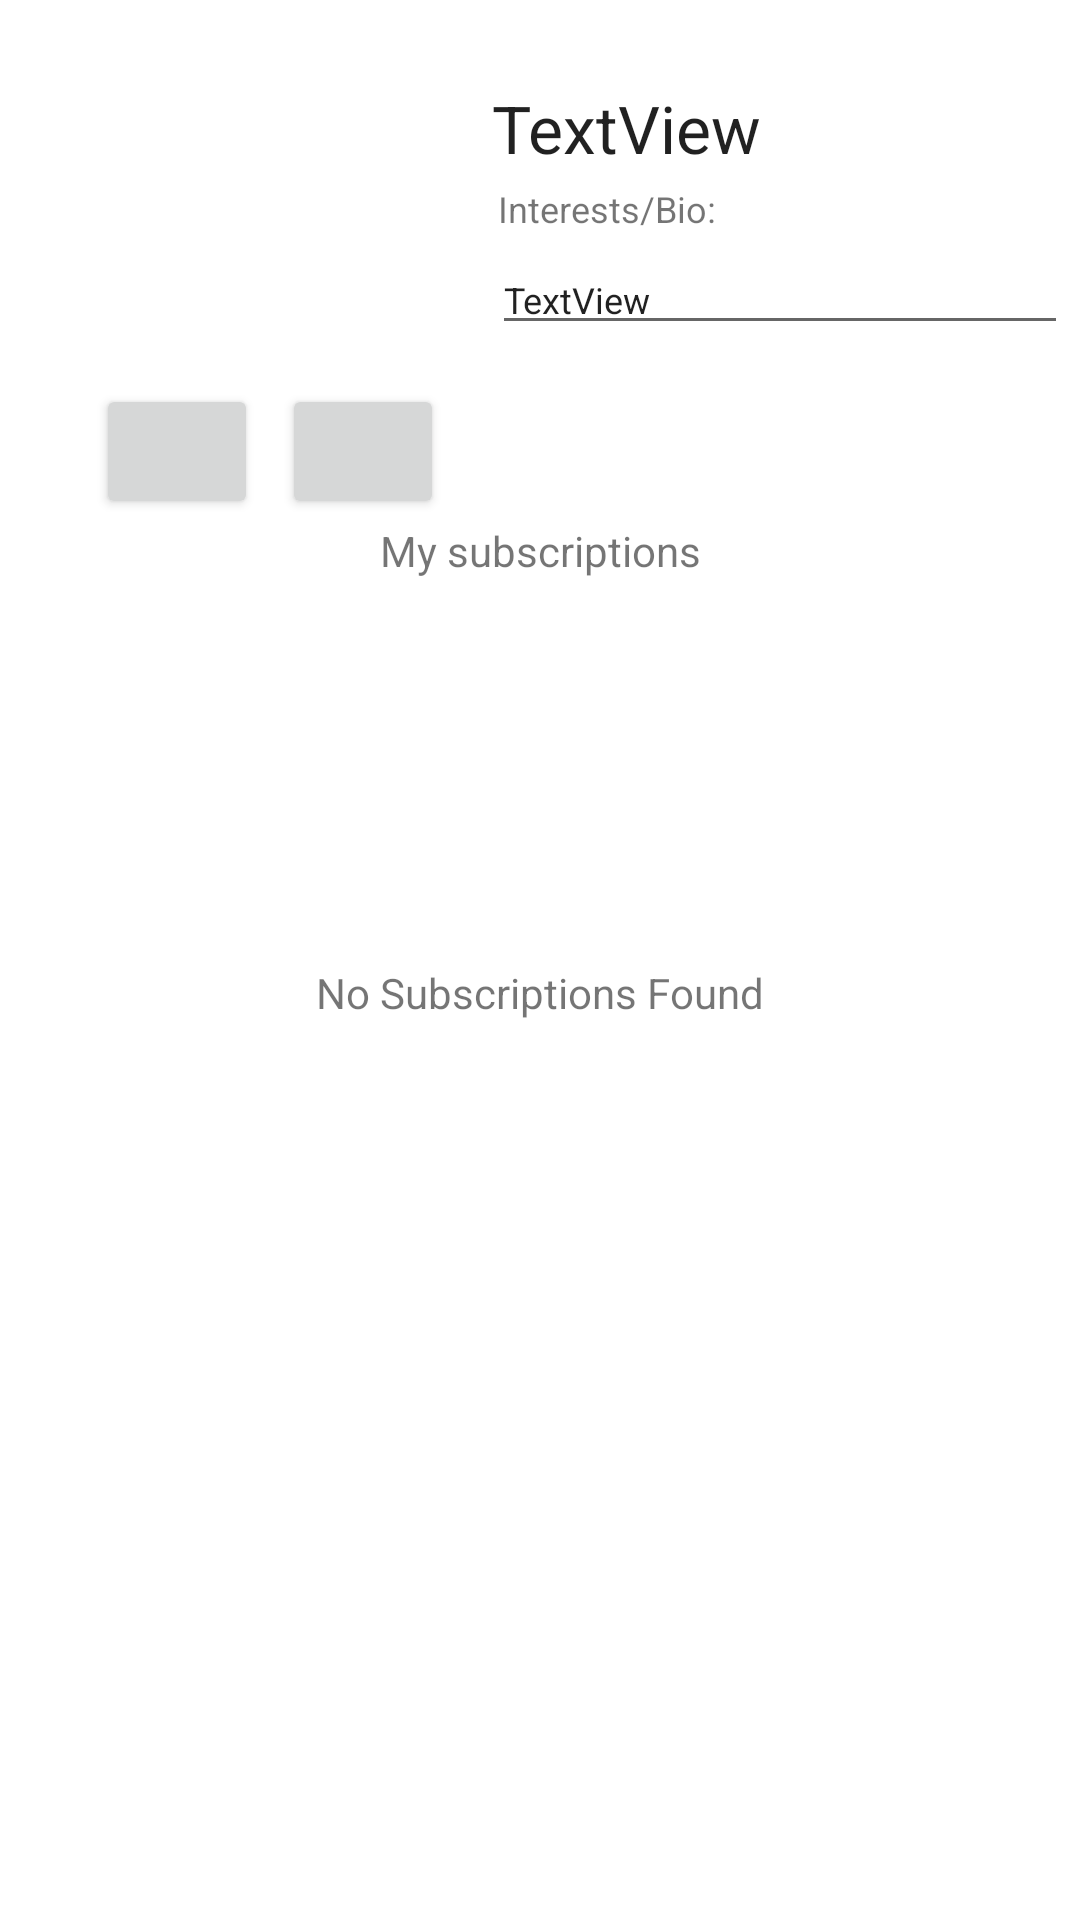

Write the Android layout XML for this screen, with the resource values it uses.
<!-- AndroidManifest.xml: application theme AppTheme -->
<!-- res/layout/fragment_profile.xml -->
<?xml version="1.0" encoding="utf-8"?>
<FrameLayout xmlns:android="http://schemas.android.com/apk/res/android"
    xmlns:app="http://schemas.android.com/apk/res-auto"
    xmlns:tools="http://schemas.android.com/tools"
    android:layout_width="match_parent"
    android:layout_height="match_parent"
    tools:context=".fragments.ProfileFragment">


    <androidx.constraintlayout.widget.ConstraintLayout
        android:layout_width="match_parent"
        android:layout_height="match_parent">

        <ImageView
            android:id="@+id/ivProfilePicture"
            android:layout_width="120dp"
            android:layout_height="120dp"
            android:layout_marginStart="32dp"
            android:layout_marginTop="8dp"
            android:scaleType="centerCrop"
            app:layout_constraintStart_toStartOf="parent"
            app:layout_constraintTop_toTopOf="parent"
            tools:src="@tools:sample/avatars" />

        <TextView
            android:id="@+id/tvUsername"
            android:layout_width="wrap_content"
            android:layout_height="wrap_content"
            android:layout_marginStart="12dp"
            android:layout_marginTop="28dp"
            android:text="TextView"
            android:textAppearance="@style/TextAppearance.AppCompat.Large"
            app:layout_constraintStart_toEndOf="@+id/ivProfilePicture"
            app:layout_constraintTop_toTopOf="parent"
            tools:text="ProfileUsername" />

        <EditText
            android:id="@+id/tvInterests"
            android:layout_width="0dp"
            android:layout_height="wrap_content"
            android:layout_marginStart="12dp"
            android:layout_marginTop="4dp"
            android:layout_marginEnd="4dp"
            android:text="TextView"
            android:textSize="12sp"
            app:layout_constraintEnd_toEndOf="parent"
            app:layout_constraintStart_toEndOf="@+id/ivProfilePicture"
            app:layout_constraintTop_toBottomOf="@+id/textView"
            tools:text="Profile Interests" />

        <androidx.recyclerview.widget.RecyclerView
            android:id="@+id/rvEvents"
            android:layout_width="0dp"
            android:layout_height="0dp"
            android:layout_marginTop="20dp"
            app:layout_constraintBottom_toBottomOf="parent"
            app:layout_constraintEnd_toEndOf="parent"
            app:layout_constraintHorizontal_bias="0.0"
            app:layout_constraintStart_toStartOf="parent"
            app:layout_constraintTop_toBottomOf="@+id/btnTakePicture" />

        <Button
            android:id="@+id/btnAddProfilePicture"
            android:layout_width="54dp"
            android:layout_height="45dp"
            android:layout_marginStart="32dp"
            app:icon="@drawable/ic_baseline_edit_24"
            app:layout_constraintStart_toStartOf="parent"
            app:layout_constraintTop_toBottomOf="@+id/ivProfilePicture" />


        <TextView
            android:id="@+id/tvMySubscriptions"
            android:layout_width="wrap_content"
            android:layout_height="wrap_content"
            android:text="My subscriptions"
            android:textAppearance="@style/TextAppearance.AppCompat.Small"
            app:layout_constraintBottom_toTopOf="@+id/rvEvents"
            app:layout_constraintEnd_toEndOf="parent"
            app:layout_constraintStart_toStartOf="parent" />

        <Button
            android:id="@+id/btnTakePicture"
            android:layout_width="54dp"
            android:layout_height="45dp"
            android:layout_marginStart="8dp"
            app:icon="@drawable/ic_baseline_camera_alt_24"
            app:layout_constraintStart_toEndOf="@+id/btnAddProfilePicture"
            app:layout_constraintTop_toBottomOf="@+id/ivProfilePicture" />


        <TextView
            android:id="@+id/textView"
            android:layout_width="wrap_content"
            android:layout_height="wrap_content"
            android:layout_marginStart="14dp"
            android:layout_marginTop="4dp"
            android:text="Interests/Bio:"
            android:textSize="12sp"
            app:layout_constraintStart_toEndOf="@+id/ivProfilePicture"
            app:layout_constraintTop_toBottomOf="@+id/tvUsername" />

        <TextView
            android:id="@+id/tvNoSubscriptionsFound"
            android:layout_width="wrap_content"
            android:layout_height="wrap_content"
            android:text="No Subscriptions Found"
            app:layout_constraintBottom_toBottomOf="parent"
            app:layout_constraintEnd_toEndOf="parent"
            app:layout_constraintStart_toStartOf="parent"
            app:layout_constraintTop_toBottomOf="@+id/tvMySubscriptions"
            app:layout_constraintVertical_bias="0.3" />
    </androidx.constraintlayout.widget.ConstraintLayout>
</FrameLayout>
<!-- resources referenced by this layout -->
<resources>
  <style name="AppTheme" parent="Theme.MaterialComponents.Light.DarkActionBar">
          
          <item name="colorPrimary">@color/colorPrimary</item>
          <item name="colorPrimaryDark">@color/colorPrimaryDark</item>
          <item name="colorAccent">@color/colorAccent</item>
  
  
          
          <item name="android:windowActivityTransitions">true</item>
  
          
          <item name="android:windowEnterTransition">@transition/explode</item>
          <item name="android:windowExitTransition">@transition/explode</item>
  
          
          <item name="android:windowSharedElementEnterTransition">
              @transition/change_image_transform</item>
          <item name="android:windowSharedElementExitTransition">
              @transition/change_image_transform</item>
  
          
          
      </style>
  <color name="colorPrimary">#64b5f6</color>
  <color name="colorPrimaryDark">#2286c3</color>
  <color name="colorAccent">#2286c3</color>
</resources>
